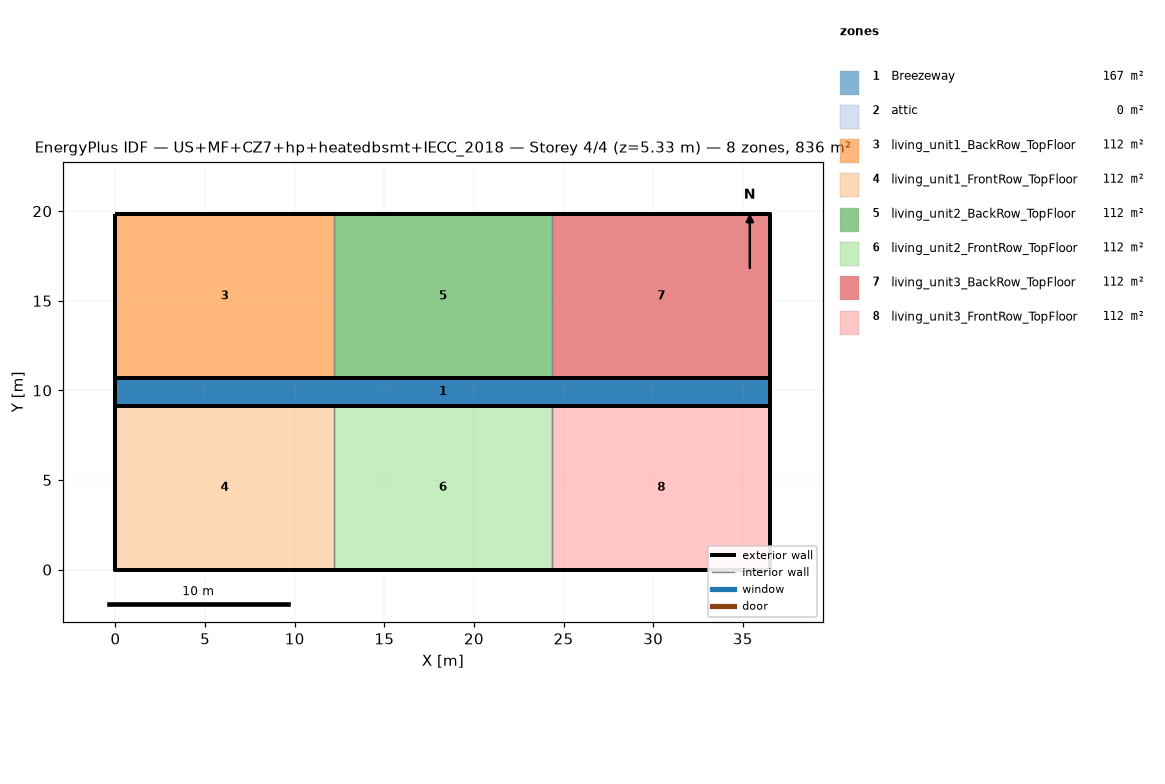
=== STOREY PLAN SPEC (per zone: floor XY polygon, exterior-wall plan segments, windows/doors) ===
zone 1: Breezeway  (167.0 m²)
  floor: (36.54, 9.16) (0.00, 9.16) (0.00, 10.68) (36.54, 10.68)
  floor: (36.54, 9.16) (0.00, 9.16) (0.00, 10.68) (36.54, 10.68)
  floor: (36.54, 9.16) (0.00, 9.16) (0.00, 10.68) (36.54, 10.68)
zone 2: attic  (0.0 m²)
  exterior wall: (36.54, 0.00) – (36.54, 19.84) – (36.54, 9.92)  [29.8 m]
  exterior wall: (0.00, 19.84) – (0.00, 0.00) – (0.00, 9.92)  [29.8 m]
zone 3: living_unit1_BackRow_TopFloor  (111.5 m²)
  floor: (12.18, 10.68) (0.00, 10.68) (0.00, 19.84) (12.18, 19.84)
  exterior wall: (12.18, 19.84) – (0.00, 19.84)  [12.2 m]
  exterior wall: (0.00, 19.84) – (0.00, 10.68)  [9.2 m]
  exterior wall: (0.00, 10.68) – (12.18, 10.68)  [12.2 m]
  interior walls: 1
zone 4: living_unit1_FrontRow_TopFloor  (111.5 m²)
  floor: (12.18, 0.00) (0.00, 0.00) (0.00, 9.16) (12.18, 9.16)
  exterior wall: (0.00, 0.00) – (12.18, 0.00)  [12.2 m]
  exterior wall: (0.00, 9.16) – (0.00, 0.00)  [9.2 m]
  exterior wall: (12.18, 9.16) – (0.00, 9.16)  [12.2 m]
  interior walls: 1
zone 5: living_unit2_BackRow_TopFloor  (111.5 m²)
  floor: (24.36, 10.68) (12.18, 10.68) (12.18, 19.84) (24.36, 19.84)
  exterior wall: (12.18, 10.68) – (24.36, 10.68)  [12.2 m]
  exterior wall: (24.36, 19.84) – (12.18, 19.84)  [12.2 m]
  interior walls: 2
zone 6: living_unit2_FrontRow_TopFloor  (111.5 m²)
  floor: (24.36, 0.00) (12.18, 0.00) (12.18, 9.16) (24.36, 9.16)
  exterior wall: (12.18, 0.00) – (24.36, 0.00)  [12.2 m]
  exterior wall: (24.36, 9.16) – (12.18, 9.16)  [12.2 m]
  interior walls: 2
zone 7: living_unit3_BackRow_TopFloor  (111.5 m²)
  floor: (36.54, 10.68) (24.36, 10.68) (24.36, 19.84) (36.54, 19.84)
  exterior wall: (36.54, 10.68) – (36.54, 19.84)  [9.2 m]
  exterior wall: (36.54, 19.84) – (24.36, 19.84)  [12.2 m]
  exterior wall: (24.36, 10.68) – (36.54, 10.68)  [12.2 m]
  interior walls: 1
zone 8: living_unit3_FrontRow_TopFloor  (111.5 m²)
  floor: (36.54, 0.00) (24.36, 0.00) (24.36, 9.16) (36.54, 9.16)
  exterior wall: (24.36, 0.00) – (36.54, 0.00)  [12.2 m]
  exterior wall: (36.54, 0.00) – (36.54, 9.16)  [9.2 m]
  exterior wall: (36.54, 9.16) – (24.36, 9.16)  [12.2 m]
  interior walls: 1

=== DERIVED (storey summary) ===
Building: US+MF+CZ7+hp+heatedbsmt+IECC_2018
Storey: 4 of 4  (floor level z = 5.33 m)
Storey gross floor area: 836.2 m²
Zones on this storey: 8
  - Breezeway: floor 167.0 m²
  - attic: floor 0.0 m²; exterior wall 59.5 m (81.9 m²); WWR 0.0%
  - living_unit1_BackRow_TopFloor: floor 111.5 m²; exterior wall 33.5 m (86.9 m²); WWR 0.0%
  - living_unit1_FrontRow_TopFloor: floor 111.5 m²; exterior wall 33.5 m (86.9 m²); WWR 0.0%
  - living_unit2_BackRow_TopFloor: floor 111.5 m²; exterior wall 24.4 m (63.1 m²); WWR 0.0%
  - living_unit2_FrontRow_TopFloor: floor 111.5 m²; exterior wall 24.4 m (63.1 m²); WWR 0.0%
  - living_unit3_BackRow_TopFloor: floor 111.5 m²; exterior wall 33.5 m (86.9 m²); WWR 0.0%
  - living_unit3_FrontRow_TopFloor: floor 111.5 m²; exterior wall 33.5 m (86.9 m²); WWR 0.0%
Zone adjacency (shared interzone walls):
  - living_unit1_BackRow_TopFloor ↔ living_unit2_BackRow_TopFloor
  - living_unit1_FrontRow_TopFloor ↔ living_unit2_FrontRow_TopFloor
  - living_unit2_BackRow_TopFloor ↔ living_unit3_BackRow_TopFloor
  - living_unit2_FrontRow_TopFloor ↔ living_unit3_FrontRow_TopFloor